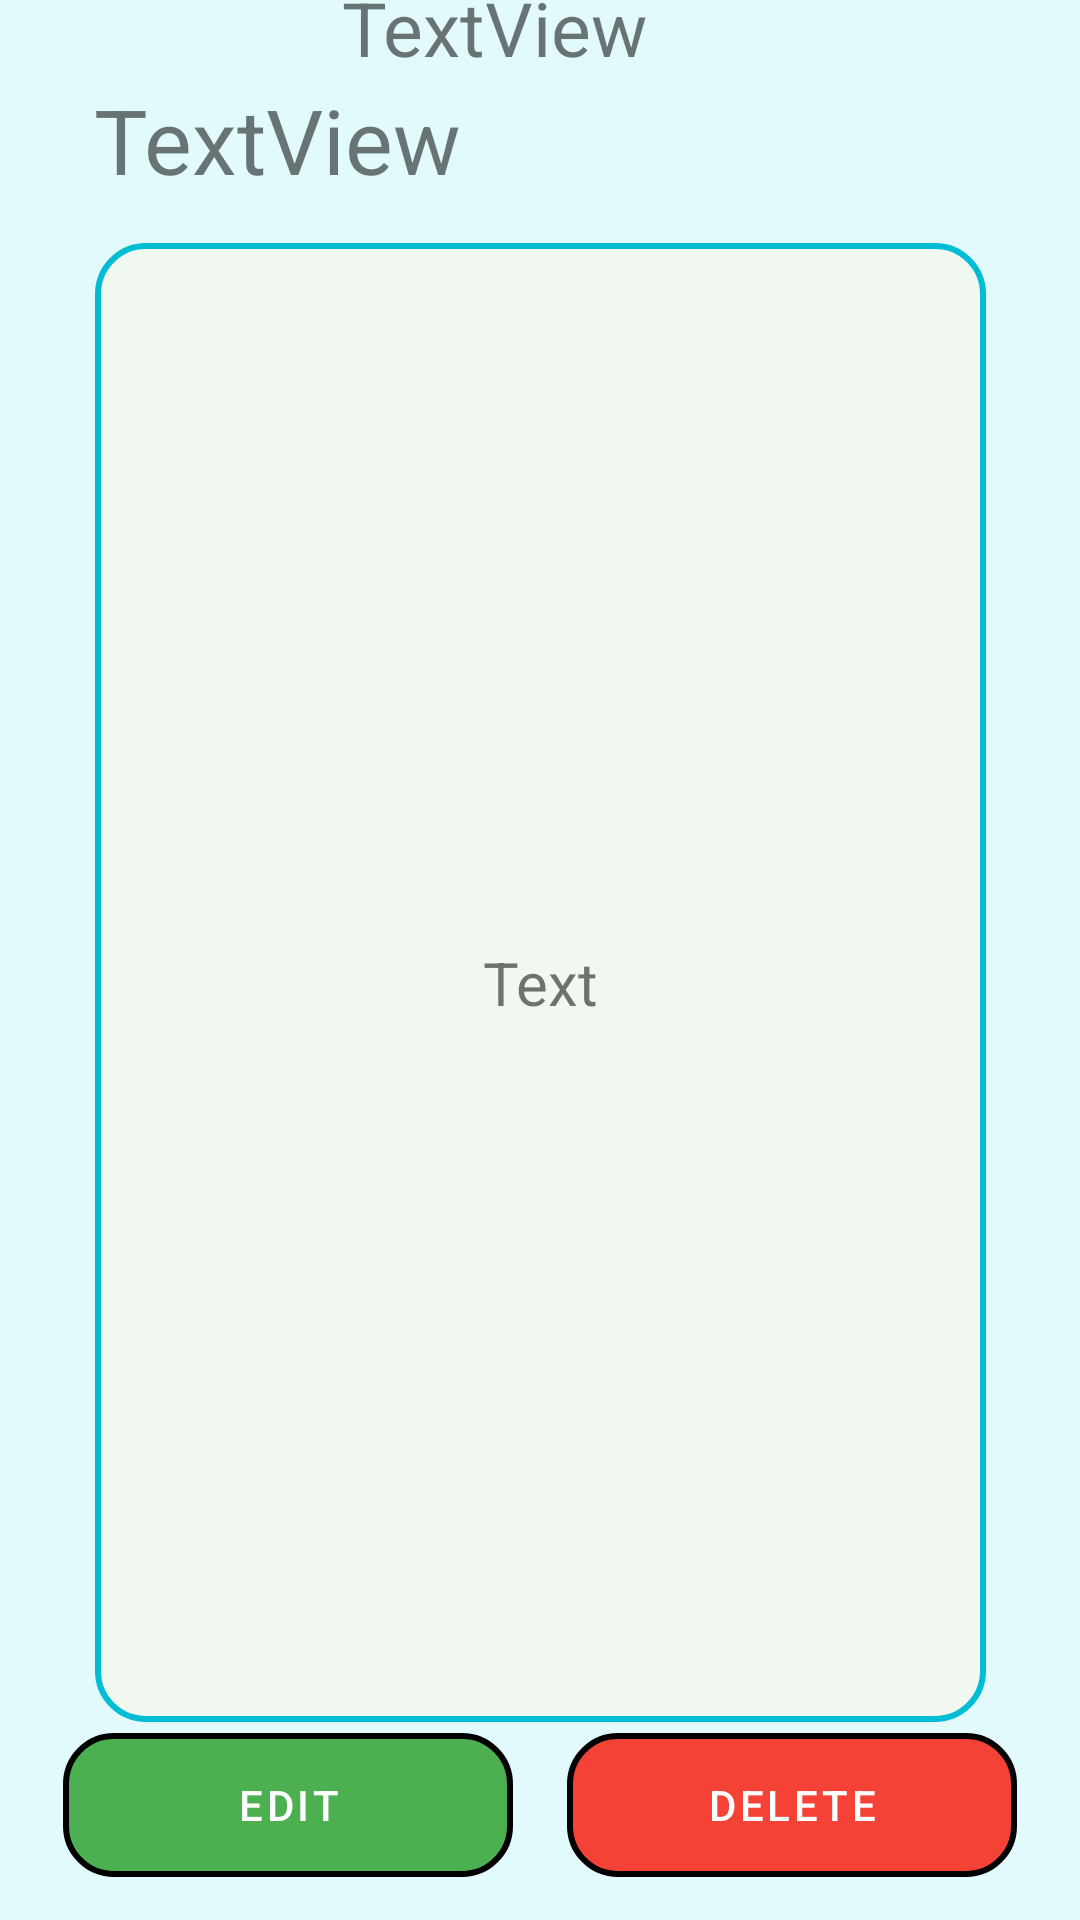

Layout XML and referenced resources for this Android screen:
<!-- AndroidManifest.xml: application theme Theme.RafDnevnjakProject -->
<!-- res/layout/fragment_details_of_activity.xml -->
<?xml version="1.0" encoding="utf-8"?>

<androidx.constraintlayout.widget.ConstraintLayout xmlns:android="http://schemas.android.com/apk/res/android"
    xmlns:app="http://schemas.android.com/apk/res-auto"
    xmlns:tools="http://schemas.android.com/tools"
    android:layout_width="match_parent"
    android:layout_height="match_parent"
    android:background="@color/background">


    <TextView
        android:id="@+id/tvDescription"
        android:layout_width="297dp"
        android:layout_height="493dp"
        android:text="Text"
        android:textSize="20sp"
        app:layout_constraintBottom_toBottomOf="parent"
        app:layout_constraintEnd_toEndOf="parent"
        app:layout_constraintStart_toStartOf="parent"
        app:layout_constraintTop_toTopOf="parent"
        app:layout_constraintVertical_bias="0.55"
        tools:ignore="MissingConstraints"
        android:background="@drawable/text_view_field"/>

    <TextView
        android:id="@+id/tvTitle"
        android:layout_width="298dp"
        android:layout_height="51dp"
        android:text="TextView"
        android:textSize="30sp"
        android:gravity="left"
        app:layout_constraintBottom_toTopOf="@+id/tvDescription"
        app:layout_constraintEnd_toEndOf="parent"
        app:layout_constraintHorizontal_bias="0.504"
        app:layout_constraintStart_toStartOf="parent"
        app:layout_constraintTop_toTopOf="parent"
        app:layout_constraintVertical_bias="0.875" />

    <TextView
        android:id="@+id/tvTime"
        android:layout_width="225dp"
        android:layout_height="41dp"
        android:gravity="left"
        android:text="TextView"
        android:textSize="25sp"
        app:layout_constraintBottom_toTopOf="@+id/tvTitle"
        app:layout_constraintEnd_toEndOf="parent"
        app:layout_constraintHorizontal_bias="0.0"
        app:layout_constraintStart_toEndOf="@+id/imgViewDetails"
        app:layout_constraintTop_toTopOf="parent"
        app:layout_constraintVertical_bias="0.551" />

    <ImageView
        android:id="@+id/imgViewDetails"
        android:layout_width="58dp"
        android:layout_height="39dp"
        android:layout_marginStart="56dp"
        android:src="@drawable/clock"
        app:layout_constraintBottom_toTopOf="@+id/tvTitle"
        app:layout_constraintStart_toStartOf="parent"
        app:layout_constraintTop_toTopOf="parent"
        app:layout_constraintVertical_bias="0.516"
        app:srcCompat="@drawable/clock" />

    <RelativeLayout
        android:layout_width="150dp"
        android:layout_height="wrap_content"
        app:layout_constraintBottom_toBottomOf="parent"
        app:layout_constraintEnd_toEndOf="parent"
        app:layout_constraintHorizontal_bias="0.1"
        app:layout_constraintStart_toStartOf="parent"
        app:layout_constraintTop_toTopOf="parent"
        app:layout_constraintVertical_bias="0.976"
        android:background="@drawable/green_button_border"
        >
        <Button
            android:id="@+id/btnEditDetails"
            android:layout_width="match_parent"
            android:layout_height="wrap_content"

            android:text="@string/edit"
            app:layout_constraintBottom_toBottomOf="parent"
            app:layout_constraintEnd_toEndOf="parent"
            app:layout_constraintHorizontal_bias="0.179"
            app:layout_constraintStart_toStartOf="parent"
            app:layout_constraintVertical_bias="0.209"
            android:background="#00FFFFFF"/>
    </RelativeLayout>
    <RelativeLayout
        android:layout_width="150dp"
        android:layout_height="wrap_content"
        app:layout_constraintBottom_toBottomOf="parent"
        app:layout_constraintEnd_toEndOf="parent"
        app:layout_constraintHorizontal_bias="0.9"
        app:layout_constraintStart_toStartOf="parent"
        app:layout_constraintTop_toTopOf="parent"
        app:layout_constraintVertical_bias="0.976"
        android:background="@drawable/red_button_border"
        >
        <Button
            android:id="@+id/btnDeleteDetails"
            android:layout_width="match_parent"
            android:layout_height="wrap_content"
            android:text="@string/Delete"
            app:layout_constraintBottom_toBottomOf="parent"
            app:layout_constraintEnd_toEndOf="parent"
            app:layout_constraintHorizontal_bias="0.82"
            app:layout_constraintStart_toStartOf="parent"
            app:layout_constraintVertical_bias="0.028"
            android:background="#00FFFFFF"/>
    </RelativeLayout>
</androidx.constraintlayout.widget.ConstraintLayout>
<!-- resources referenced by this layout -->
<resources>
  <color name="background">#e2fafc</color>
  <!-- drawable green_button_border (drawable) -->
  <?xml version="1.0" encoding="utf-8"?>
  <shape xmlns:android="http://schemas.android.com/apk/res/android"
      android:shape="rectangle">
      <solid android:color="@color/low" />
      <stroke
          android:width="2dp"
          android:color="#000000"
          android:padding="2dp"/>
      <corners
          android:radius="16dp" />
  </shape>
  <!-- drawable red_button_border (drawable) -->
  <?xml version="1.0" encoding="utf-8"?>
  
  <shape xmlns:android="http://schemas.android.com/apk/res/android"
      android:shape="rectangle">
      <solid android:color="@color/high" />
      <stroke
          android:width="2dp"
          android:color="#000000"
          android:padding="2dp"/>
      <corners
          android:radius="16dp" />
  </shape>
  <!-- drawable text_view_field (drawable) -->
  <?xml version="1.0" encoding="utf-8"?>
  
  <shape xmlns:android="http://schemas.android.com/apk/res/android"
      android:shape="rectangle">
      <solid android:color="#F0F8F0" />
      <stroke
          android:width="2dp"
          android:color="#00BCD4"
          android:padding="2dp"/>
      <corners
          android:radius="16dp" />
  </shape>
  <string name="Delete">Delete</string>
  <string name="edit">Edit</string>
  <style name="Theme.RafDnevnjakProject" parent="Theme.MaterialComponents.DayNight.DarkActionBar">
          
          <item name="colorPrimary">@color/menuBar</item>
          <item name="colorPrimaryVariant">@color/menuBar</item>
          <item name="colorOnPrimary">@color/white</item>
          
          <item name="colorSecondary">@color/teal_200</item>
          <item name="colorSecondaryVariant">@color/teal_700</item>
          <item name="colorOnSecondary">@color/black</item>
          
          <item name="android:statusBarColor">?attr/colorPrimaryVariant</item>
          
          <item name="android:gravity">center</item>
      </style>
  <color name="low">#4CAF50</color>
  <color name="high">#F44336</color>
  <color name="menuBar">#16d9eb</color>
  <color name="white">#FFFFFFFF</color>
  <color name="teal_200">#FF03DAC5</color>
  <color name="teal_700">#FF018786</color>
  <color name="black">#FF000000</color>
</resources>
